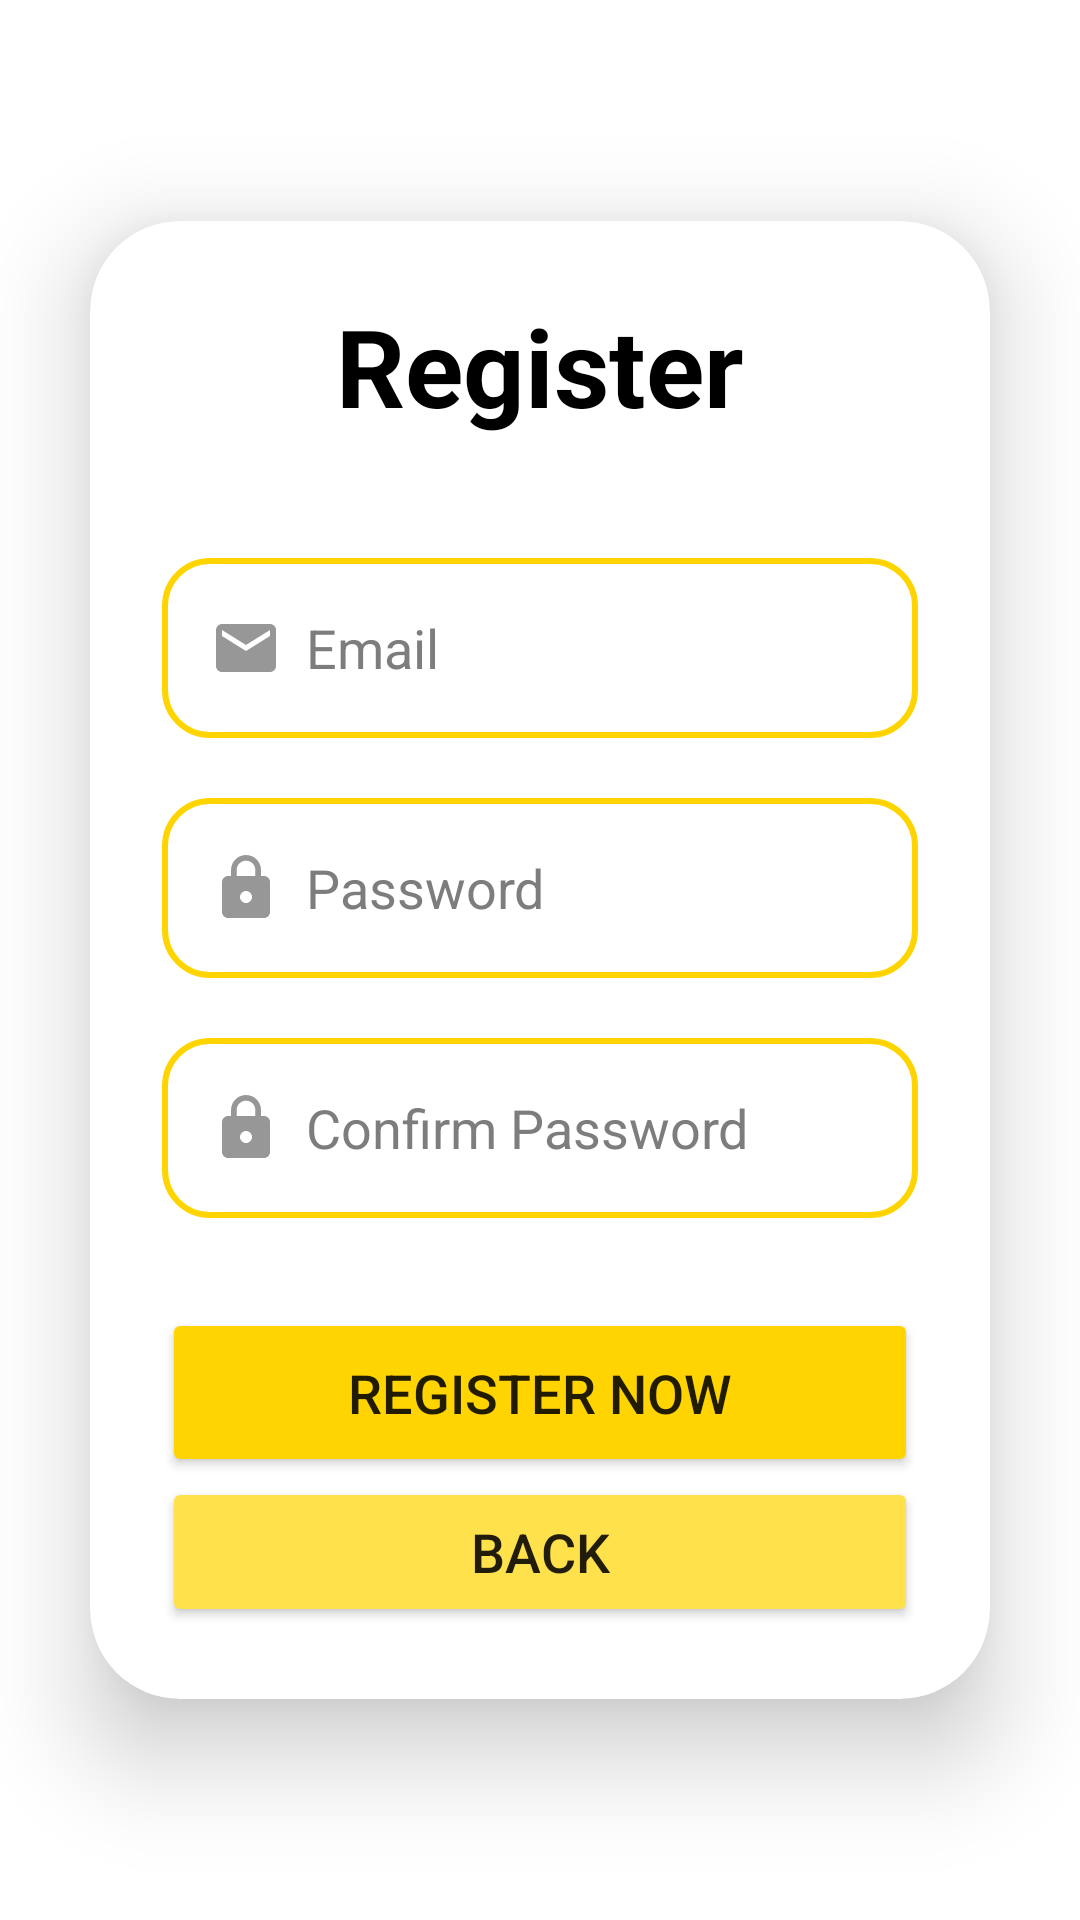

Layout XML and referenced resources for this Android screen:
<!-- AndroidManifest.xml: application theme Theme.FinalProject -->
<!-- res/layout/fragment_register.xml -->
<?xml version="1.0" encoding="utf-8"?>
<LinearLayout xmlns:android="http://schemas.android.com/apk/res/android"
    android:layout_width="match_parent"
    android:layout_height="match_parent"
    xmlns:app="http://schemas.android.com/apk/res-auto"
    android:gravity="center"
    android:orientation="vertical">

    <androidx.cardview.widget.CardView
        android:layout_width="match_parent"
        android:layout_height="wrap_content"
        android:layout_margin="30dp"
        app:cardCornerRadius="30dp"
        app:cardElevation="20dp"
        android:background="@drawable/edit_form">
        <LinearLayout
            android:layout_width="match_parent"
            android:layout_height="wrap_content"
            android:orientation="vertical"
            android:layout_gravity="center_horizontal"
            android:padding="24dp">
            <TextView
                android:layout_width="match_parent"
                android:layout_height="wrap_content"
                android:text="Register"
                android:textSize="36sp"
                android:textAlignment="center"
                android:textStyle="bold"
                android:textColor="@color/black"/>
            <EditText
                android:id="@+id/registerEmail"
                android:layout_width="match_parent"
                android:layout_height="60dp"
                android:hint="Email"
                android:textColorHint="#7D7D7D"
                android:inputType="textEmailAddress"
                android:background="@drawable/edit_form"
                android:drawableLeft="@drawable/ic_email"
                android:drawablePadding="8dp"
                android:layout_marginTop="40dp"
                android:layout_marginBottom="20dp"
                android:padding="16dp"/>
            <EditText
                android:id="@+id/registerPassword1"
                android:layout_width="match_parent"
                android:layout_height="60dp"
                android:hint="Password"
                android:textColorHint="#7D7D7D"
                android:inputType="textPassword"
                android:background="@drawable/edit_form"
                android:drawableLeft="@drawable/ic_password"
                android:drawablePadding="8dp"
                android:layout_marginBottom="20dp"
                android:padding="16dp" />

            <EditText
                android:id="@+id/registerPassword2"
                android:layout_width="match_parent"
                android:layout_height="60dp"
                android:hint="Confirm Password"
                android:textColorHint="#7D7D7D"
                android:inputType="textPassword"
                android:background="@drawable/edit_form"
                android:drawableLeft="@drawable/ic_password"
                android:drawablePadding="8dp"
                android:layout_marginBottom="30dp"
                android:padding="16dp" />

            <Button
                android:id="@+id/registerBtn"
                android:layout_width="match_parent"
                android:layout_height="wrap_content"
                android:padding="16dp"
                android:text="Register Now"
                android:backgroundTint="@color/yellow"
                android:textSize="18sp"
                app:cornerRadius="10dp"/>
            <Button
                android:id="@+id/backToLoginBtn"
                android:layout_width="match_parent"
                android:layout_height="50dp"
                android:backgroundTint="@color/yellow_300"
                android:textSize="18sp"
                android:text="Back"
                app:cornerRadius="10dp"/>
        </LinearLayout>
    </androidx.cardview.widget.CardView>

</LinearLayout>
<!-- resources referenced by this layout -->
<resources>
  <color name="black">#FF000000</color>
  <color name="yellow">#FFD400</color>
  <color name="yellow_300">#FFE14C</color>
  <!-- drawable edit_form (drawable) -->
  <?xml version="1.0" encoding="utf-8"?>
  <shape xmlns:android="http://schemas.android.com/apk/res/android"
      android:shape="rectangle">
  
      <stroke
          android:width="2dp"
          android:color="@color/yellow"/>
  
      <corners
          android:radius="15dp"/>
  </shape>
  <!-- drawable ic_email (drawable) -->
  <vector android:alpha="0.8" android:height="24dp" android:tint="#7D7D7D"
      android:viewportHeight="24" android:viewportWidth="24"
      android:width="24dp" xmlns:android="http://schemas.android.com/apk/res/android">
      <path android:fillColor="@android:color/white" android:pathData="M20,4L4,4c-1.1,0 -1.99,0.9 -1.99,2L2,18c0,1.1 0.9,2 2,2h16c1.1,0 2,-0.9 2,-2L22,6c0,-1.1 -0.9,-2 -2,-2zM20,8l-8,5 -8,-5L4,6l8,5 8,-5v2z"/>
  </vector>
  <!-- drawable ic_password (drawable) -->
  <vector android:alpha="0.8" android:height="24dp" android:tint="#7D7D7D"
      android:viewportHeight="24" android:viewportWidth="24"
      android:width="24dp" xmlns:android="http://schemas.android.com/apk/res/android">
      <path android:fillColor="@android:color/white" android:pathData="M18,8h-1L17,6c0,-2.76 -2.24,-5 -5,-5S7,3.24 7,6v2L6,8c-1.1,0 -2,0.9 -2,2v10c0,1.1 0.9,2 2,2h12c1.1,0 2,-0.9 2,-2L20,10c0,-1.1 -0.9,-2 -2,-2zM12,17c-1.1,0 -2,-0.9 -2,-2s0.9,-2 2,-2 2,0.9 2,2 -0.9,2 -2,2zM15.1,8L8.9,8L8.9,6c0,-1.71 1.39,-3.1 3.1,-3.1 1.71,0 3.1,1.39 3.1,3.1v2z"/>
  </vector>
  <style name="Theme.FinalProject" parent="Theme.MaterialComponents.DayNight.NoActionBar">
          
          <item name="colorPrimary">@color/white</item>
          <item name="colorPrimaryVariant">@color/white</item>
          <item name="colorOnPrimary">@color/white</item>
          
          <item name="colorSecondary">@color/teal_200</item>
          <item name="colorSecondaryVariant">@color/teal_700</item>
          <item name="colorOnSecondary">@color/black</item>
          
          <item name="android:statusBarColor">?attr/colorPrimaryVariant</item>
          
          <item name="editTextColor">@color/white</item>
          <item name="android:textColorHint">@color/white</item>
      </style>
  <color name="white">#FFFFFFFF</color>
  <color name="teal_200">#FF03DAC5</color>
  <color name="teal_700">#FF018786</color>
</resources>
